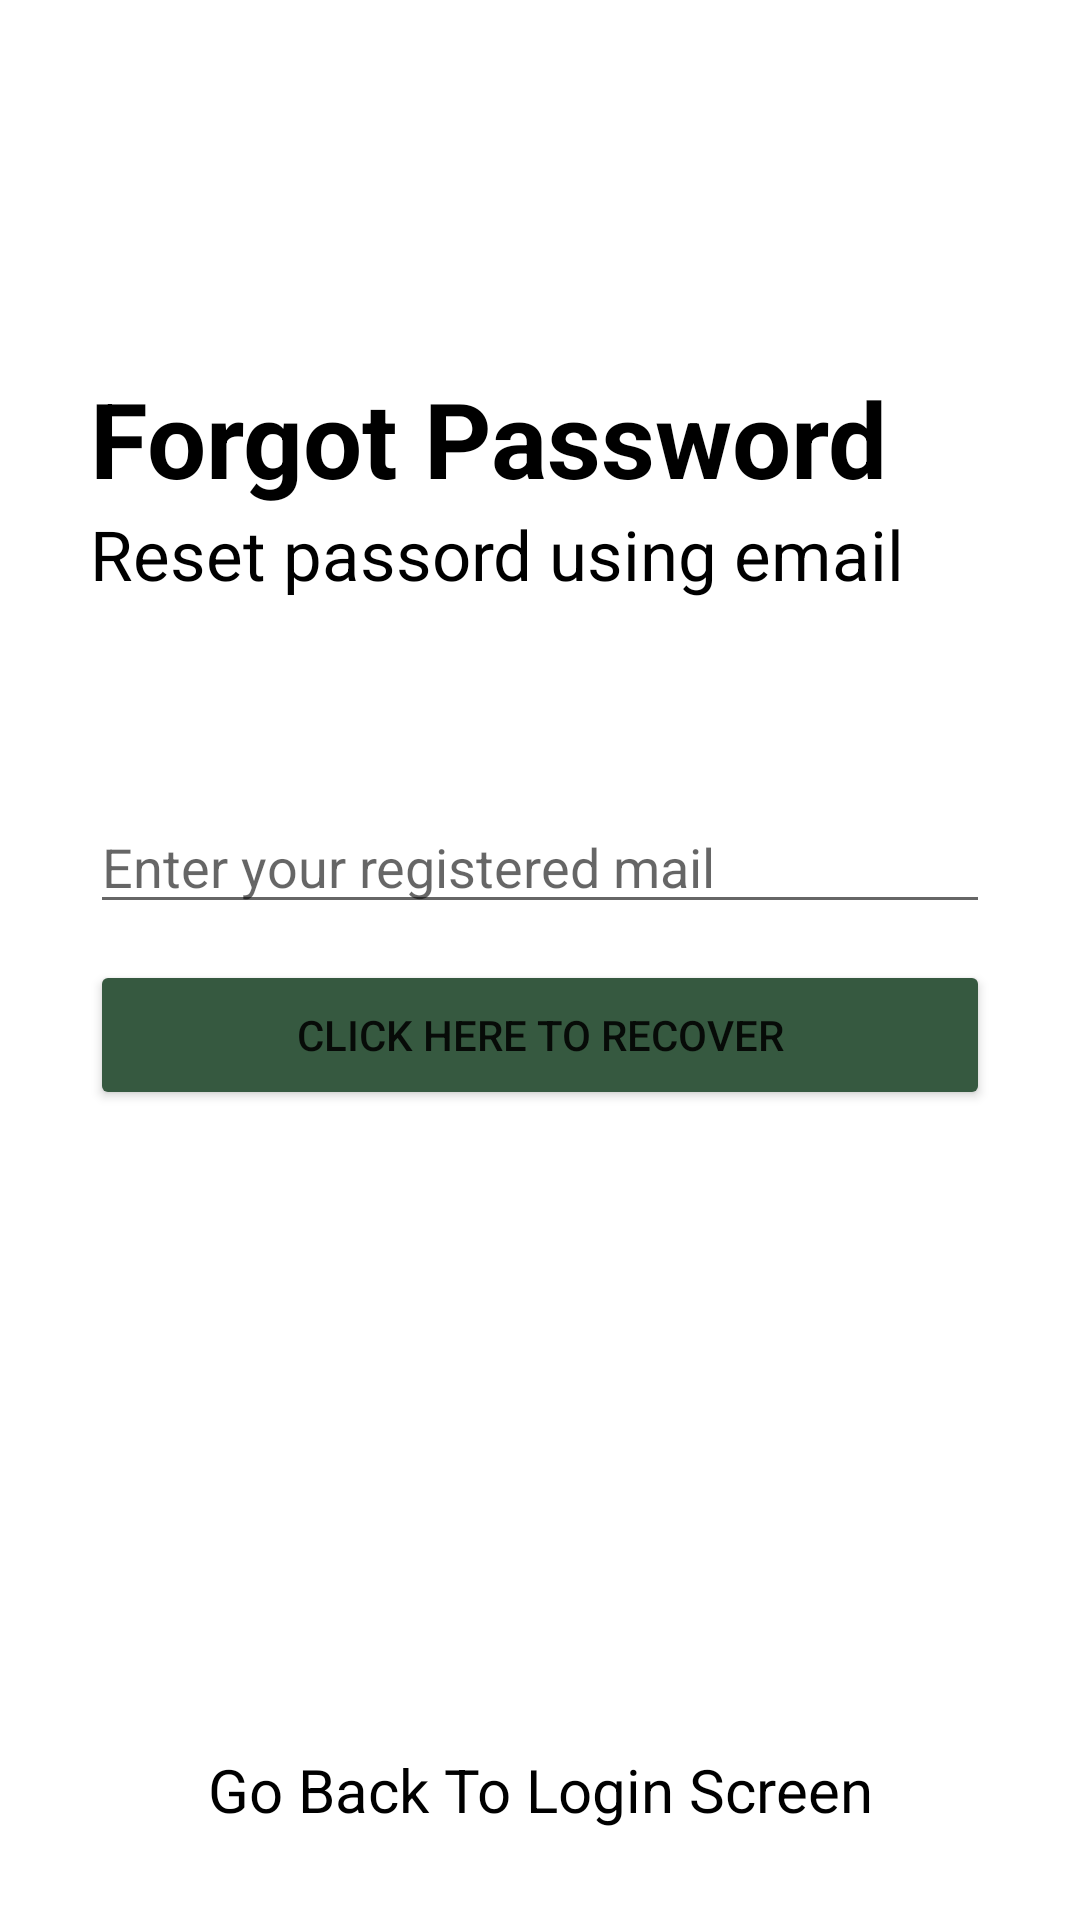

This screen was rendered from an Android layout file. Write that file and the resources it references.
<!-- AndroidManifest.xml: application theme Theme.NoteMaker -->
<!-- res/layout/activity_forgotpassword.xml -->
<?xml version="1.0" encoding="utf-8"?>
<RelativeLayout xmlns:android="http://schemas.android.com/apk/res/android"
    xmlns:app="http://schemas.android.com/apk/res-auto"
    xmlns:tools="http://schemas.android.com/tools"
    android:layout_width="match_parent"
    android:layout_height="match_parent"
    tools:context=".forgotPassword">




    <RelativeLayout
        android:layout_width="match_parent"
        android:layout_height="wrap_content"
        android:id="@+id/centerline3"
        android:layout_centerInParent="true">

    </RelativeLayout>

    <LinearLayout
        android:layout_width="match_parent"
        android:layout_height="wrap_content"
        android:layout_marginLeft="30dp"
        android:layout_marginRight="30dp"
        android:layout_above="@id/centerline3"
        android:layout_marginBottom="120dp"
        android:orientation="vertical">

        <TextView
            android:layout_width="match_parent"
            android:layout_height="wrap_content"
            android:text="Forgot Password"
            android:textSize="35sp"
            android:textColor="@color/black"
            android:textStyle="bold">

        </TextView>

        <TextView
            android:layout_width="match_parent"
            android:layout_height="wrap_content"
            android:text="Reset passord using email"
            android:textSize="23sp"
            android:textColor="@color/black">

        </TextView>

    </LinearLayout>

    <EditText
        android:id="@+id/forgotPassword"
        android:layout_width="match_parent"
        android:layout_height="wrap_content"
        android:layout_above="@id/centerline3"
        android:layout_marginLeft="30dp"
        android:layout_marginRight="30dp"
        android:layout_marginBottom="12dp"
        android:hint="Enter your registered mail">

    </EditText>
    <Button
        android:layout_width="match_parent"
        android:layout_height="50dp"
        android:text="Click Here To Recover"
        android:id="@+id/passwordRecoverButton"
        android:layout_below="@id/centerline3"
        android:backgroundTint="#365940"
        android:layout_marginTop="0dp"
        android:layout_marginLeft="30dp"
        android:layout_marginRight="30dp"/>
    <TextView
        android:layout_width="match_parent"
        android:layout_height="wrap_content"
        android:layout_alignParentBottom="true"
        android:text="Go Back To Login Screen"
        android:id="@+id/gobacktologin"
        android:layout_marginBottom="30dp"
        android:textSize="20sp"
        android:textColor="@color/black"
        android:textAlignment="center">

    </TextView>


</RelativeLayout>
<!-- resources referenced by this layout -->
<resources>
  <style name="Theme.NoteMaker" parent="Theme.MaterialComponents.DayNight.DarkActionBar">
          
          <item name="colorPrimary">@color/purple_500</item>
          <item name="colorPrimaryVariant">@color/purple_700</item>
          <item name="colorOnPrimary">@color/white</item>
          
          <item name="colorSecondary">@color/teal_200</item>
          <item name="colorSecondaryVariant">@color/teal_700</item>
          <item name="colorOnSecondary">@color/black</item>
          
          <item name="android:statusBarColor" tools:targetApi="l">?attr/colorPrimaryVariant</item>
          
      </style>
  <!-- not gathered from this repository: default colours our renderer supplied (Android Studio template values) -->
  <color name="purple_500">#FF6200EE</color>
  <color name="purple_700">#FF3700B3</color>
  <color name="teal_200">#FF03DAC5</color>
  <color name="teal_700">#FF018786</color>
  <color name="black">#FF000000</color>
  <color name="white">#FFFFFFFF</color>
</resources>
